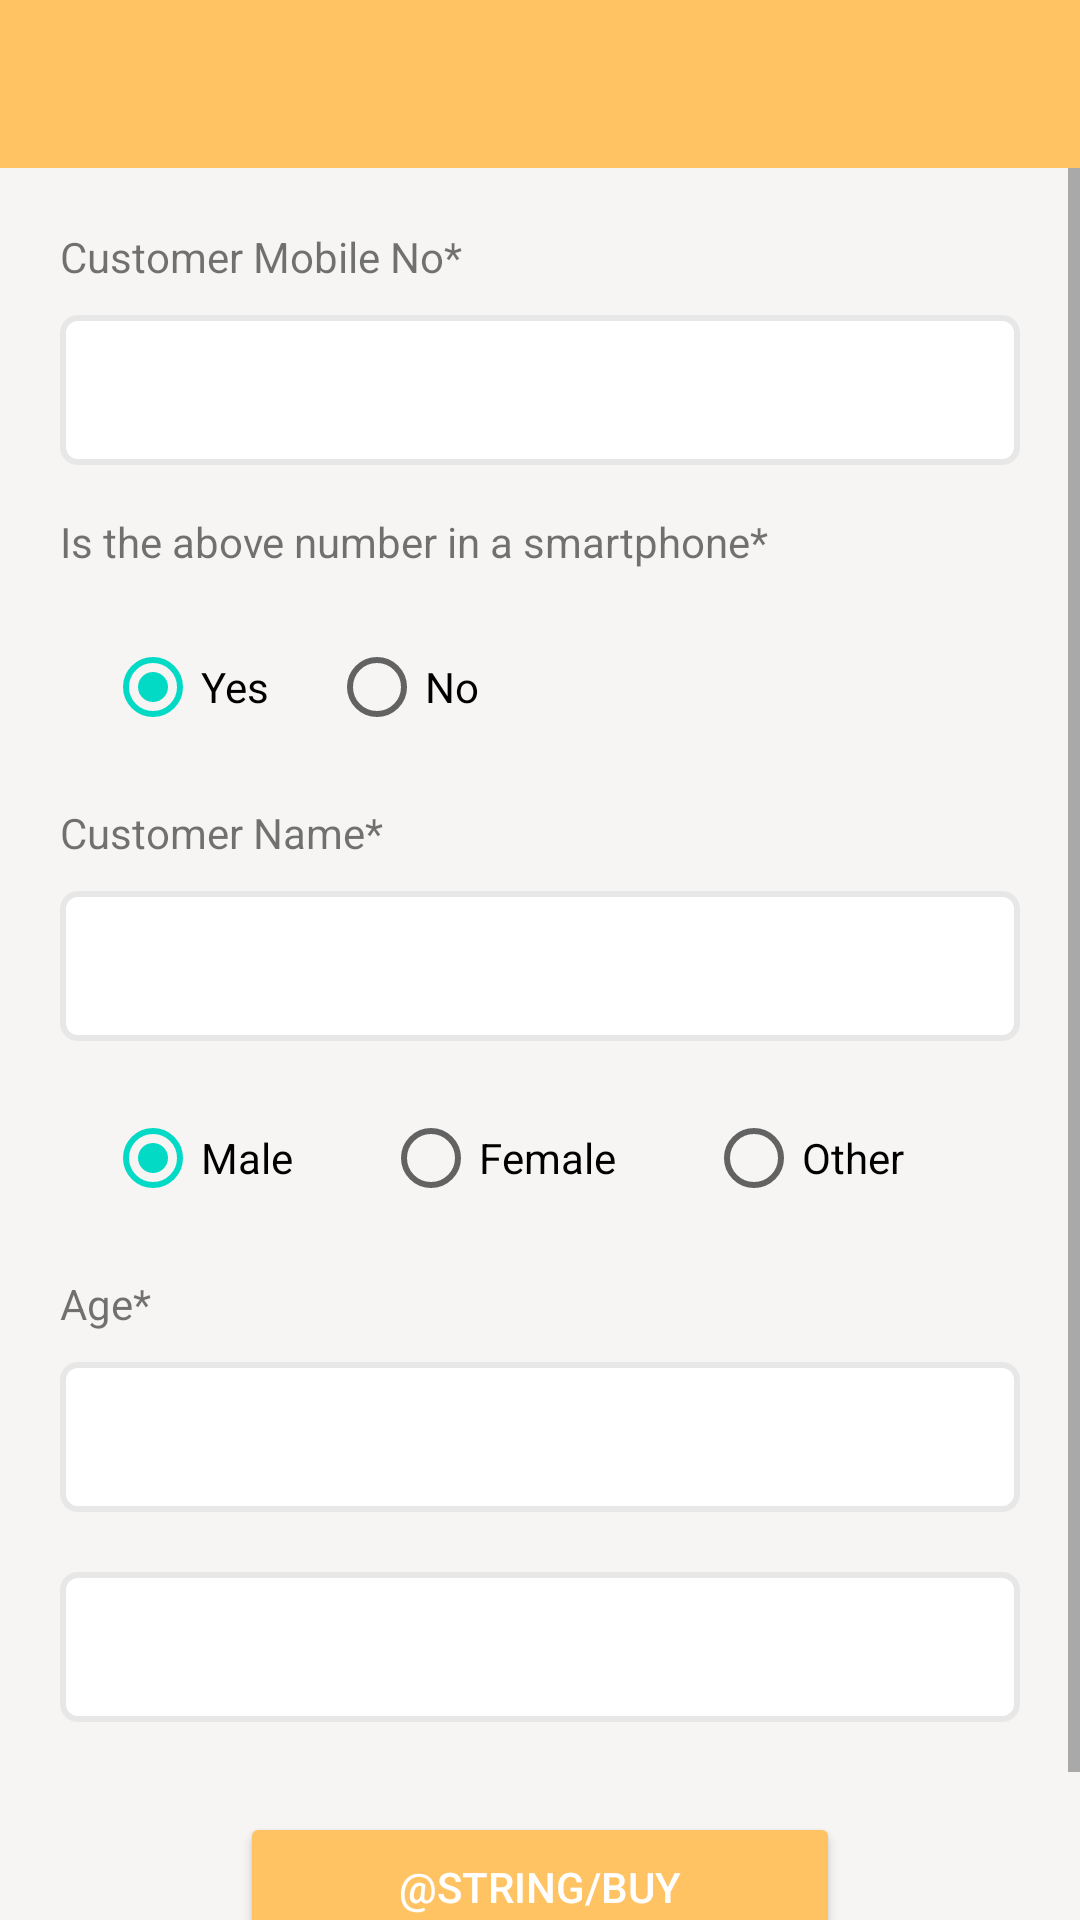

Here is an Android app screen rendered from its layout file. Give the layout XML and the strings, colors and styles it references.
<!-- AndroidManifest.xml: application theme Theme.TvamHealth.NoActionBar -->
<!-- res/layout/activity_main.xml -->
<?xml version="1.0" encoding="utf-8"?>
<LinearLayout xmlns:android="http://schemas.android.com/apk/res/android"
    xmlns:app="http://schemas.android.com/apk/res-auto"
    xmlns:tools="http://schemas.android.com/tools"
    android:layout_width="match_parent"
    android:layout_height="match_parent"
    android:background="@color/gray"
    android:orientation="vertical"
    tools:context="com.tvam.health.MainActivity">

    <com.google.android.material.appbar.AppBarLayout
        android:layout_width="match_parent"
        android:layout_height="wrap_content"
        android:theme="@style/AppTheme.AppBarOverlay">

        <androidx.appcompat.widget.Toolbar
            android:id="@+id/toolbar"
            android:layout_width="match_parent"
            android:layout_height="?attr/actionBarSize"
            android:background="@color/orange"
            app:popupTheme="@style/AppTheme.PopupOverlay"
            app:theme="@style/AppTheme.NoActionBar"

            app:titleTextColor="@color/black" />

    </com.google.android.material.appbar.AppBarLayout>
    <ScrollView
        android:layout_width="match_parent"
        android:layout_height="match_parent">

    <LinearLayout
        android:layout_width="match_parent"
        android:layout_height="match_parent"
        android:layout_margin="20dp"
        android:orientation="vertical">


        <TextView
            android:layout_width="match_parent"
            android:layout_height="wrap_content"
            android:text="Customer Mobile No*" />

        <EditText
            android:id="@+id/custome_moble"
            android:layout_width="match_parent"
            android:layout_height="50dp"
            android:layout_marginTop="10dp"
            android:background="@drawable/rectangel_gray_bg"
            android:gravity="center"
            android:inputType="number"
            android:maxLines="1"
            android:maxLength="10" />

        <TextView
            android:layout_width="match_parent"
            android:layout_height="wrap_content"
            android:layout_marginTop="16dp"
            android:text="Is the above number in a smartphone*" />

        <LinearLayout
            android:layout_width="match_parent"
            android:layout_height="wrap_content"
            android:orientation="horizontal"

            >

            <RadioGroup
                android:id="@+id/radio_group"
                android:layout_width="match_parent"
                android:layout_height="wrap_content"
                android:orientation="horizontal"
                android:padding="15dp">

                <RadioButton
                    android:id="@+id/yes"
                    android:layout_width="wrap_content"
                    android:layout_height="wrap_content"
                    android:layout_gravity="center"
                    android:checked="true"
                    android:text="@string/yes" />

                <RadioButton
                    android:id="@+id/no"
                    android:layout_width="wrap_content"
                    android:layout_height="wrap_content"
                    android:layout_marginLeft="20dp"
                    android:checked="false"
                    android:text="@string/no" />
            </RadioGroup>

        </LinearLayout>

        <LinearLayout
            android:id="@+id/ll_smart_phone"
            android:layout_width="match_parent"
            android:layout_height="wrap_content"
            android:orientation="vertical"
            android:visibility="gone">


            <TextView
                android:layout_width="match_parent"
                android:layout_height="wrap_content"
                android:text="@string/if_you_have_a_smart_phone_thn_please_enter_your_mobile_no" />

            <EditText
                android:id="@+id/smart_phone"
                android:layout_width="match_parent"
                android:layout_height="50dp"
                android:layout_marginTop="10dp"
                android:background="@drawable/rectangel_gray_bg"
                android:gravity="center"
                android:inputType="number"
                android:maxLength="10" />

        </LinearLayout>

        <LinearLayout
            android:layout_width="match_parent"
            android:layout_height="wrap_content"
            android:orientation="vertical">

            <TextView
                android:layout_width="match_parent"
                android:layout_height="wrap_content"
                android:text="@string/customer_name" />

            <EditText
                android:id="@+id/customer_name"
                android:layout_width="match_parent"
                android:layout_height="50dp"
                android:layout_marginTop="10dp"
                android:maxLength="25"
                android:inputType="text"
                android:digits="@string/name_regex"

                android:background="@drawable/rectangel_gray_bg"
                android:gravity="center" />
        </LinearLayout>

        <LinearLayout
            android:layout_width="match_parent"
            android:layout_height="wrap_content"
            android:orientation="horizontal"

            >

            <RadioGroup
                android:id="@+id/radio1_group"
                android:layout_width="match_parent"
                android:layout_height="wrap_content"
                android:orientation="horizontal"
                android:padding="15dp">

                <RadioButton
                    android:id="@+id/male"
                    android:layout_width="wrap_content"
                    android:layout_height="wrap_content"
                    android:layout_gravity="center"
                    android:checked="true"
                    android:text="@string/male" />

                <RadioButton
                    android:id="@+id/female"
                    android:layout_width="wrap_content"
                    android:layout_height="wrap_content"
                    android:layout_marginLeft="30dp"
                    android:text="@string/Female" />

                <RadioButton
                    android:id="@+id/other"
                    android:layout_width="wrap_content"
                    android:layout_height="wrap_content"
                    android:layout_marginLeft="30dp"
                    android:text="@string/Other" />
            </RadioGroup>

        </LinearLayout>

        <LinearLayout
            android:layout_width="match_parent"
            android:layout_height="wrap_content"
            android:orientation="vertical">

            <TextView
                android:layout_width="match_parent"
                android:layout_height="wrap_content"
                android:text="@string/age" />

            <EditText
                android:id="@+id/customer_age"
                android:layout_width="match_parent"
                android:layout_height="50dp"
                android:layout_marginTop="10dp"
                android:background="@drawable/rectangel_gray_bg"
                android:gravity="center"
                android:inputType="number"
                android:maxLength="3" />


        </LinearLayout>

        <Spinner
            android:id="@+id/spinnerDescription"
            android:layout_width="match_parent"
            android:layout_height="@dimen/dp_50"
            android:layout_marginTop="@dimen/dp_20"
            android:background="@drawable/rectangel_gray_bg"
            android:spinnerMode="dropdown"

            android:textAlignment="viewStart"
             />









        <Button
            android:id="@+id/procced"
            android:layout_width="200dp"
            android:layout_height="50dp"
            android:layout_gravity="center"
            android:layout_marginTop="30dp"
            android:backgroundTint="@color/orange"
            android:gravity="center"
            android:text="@string/buy"
            android:layout_marginBottom="@dimen/dp_40"
            android:textColor="@color/white">

        </Button>

    </LinearLayout>
    </ScrollView>



</LinearLayout>
<!-- resources referenced by this layout -->
<resources>
  <color name="black">#FF000000</color>
  <color name="gray">#F6F5F4</color>
  <color name="orange">#FFC364</color>
  <color name="white">#FFFFFFFF</color>
  <dimen name="dp_10">10dp</dimen>
  <dimen name="dp_20">20dp</dimen>
  <dimen name="dp_40">40dp</dimen>
  <dimen name="dp_50">50dp</dimen>
  <!-- drawable rectangel_gray_bg (drawable-v24) -->
  <?xml version="1.0" encoding="UTF-8"?>
  <shape xmlns:android="http://schemas.android.com/apk/res/android"
      android:id="@+id/listview_background_shape">
      <stroke android:width="2dp"
          android:color="#E7E7E7" />
      <padding android:left="2dp"
          android:top="2dp"
          android:right="2dp"
          android:bottom="2dp" />
      <corners android:radius="5dp" />
      <solid android:color="#ffffffff" />
  </shape>
  <string name="Female">Female</string>
  <string name="Other">Other</string>
  <string name="age">Age*</string>
  <string name="customer_name">Customer Name*</string>
  <string name="if_you_have_a_smart_phone_thn_please_enter_your_mobile_no">If you have a smart phone then please enter your mobile no</string>
  <string name="male">Male</string>
  <string name="name_regex">ABCDEFGHIJKLMNOPQRSTUVWXYZ abcdefghijklmnopqrstuvwxyz.</string>
  <string name="no">No</string>
  <string name="yes">Yes</string>
  <style name="AppTheme.AppBarOverlay" parent="ThemeOverlay.AppCompat.Dark.ActionBar" />
  <style name="AppTheme.NoActionBar">
          <item name="windowActionBar">false</item>
          <item name="windowNoTitle">true</item>
      </style>
  <style name="AppTheme.PopupOverlay" parent="ThemeOverlay.AppCompat.Light" />
  <style name="Theme.TvamHealth.NoActionBar">
          <item name="windowActionBar">false</item>
          <item name="windowNoTitle">true</item>
      </style>
</resources>
